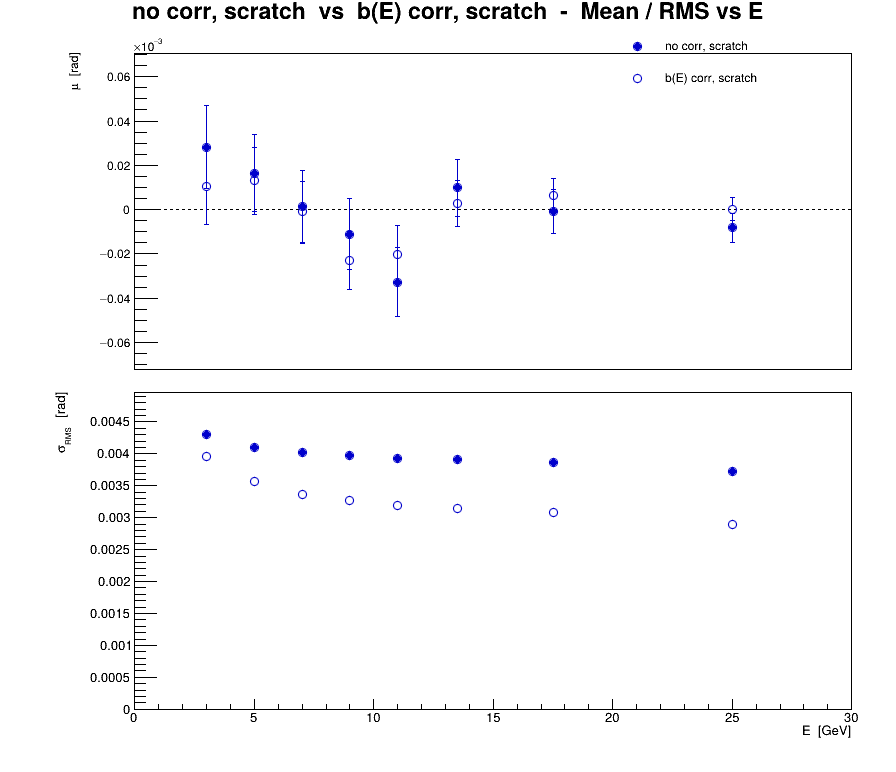

Values plotted in this chart, from the file beside it:
series, variant, residual, E, mu, dmu, sigma, dsigma
0, no corr, scratch, eta, 3, 2.82523e-05, 1.8546e-05, 0.004309, 1.3114e-05
0, no corr, scratch, eta, 5, 1.64097e-05, 1.73213e-05, 0.004098, 1.2248e-05
0, no corr, scratch, eta, 7, 1.30366e-06, 1.63653e-05, 0.004016, 1.1572e-05
0, no corr, scratch, eta, 9, -1.10477e-05, 1.59064e-05, 0.003974, 1.12475e-05
0, no corr, scratch, eta, 11, -3.26758e-05, 1.56785e-05, 0.003925, 1.10863e-05
0, no corr, scratch, eta, 13.5, 9.88104e-06, 1.27974e-05, 0.003909, 9.04914e-06
0, no corr, scratch, eta, 17.5, -9.03028e-07, 9.80412e-06, 0.00386, 6.93256e-06
0, no corr, scratch, eta, 25, -8.20547e-06, 6.66384e-06, 0.003728, 4.71205e-06
1, b(E) corr, scratch, eta, 3, 1.03746e-05, 1.70232e-05, 0.003955, 1.20372e-05
1, b(E) corr, scratch, eta, 5, 1.29973e-05, 1.50666e-05, 0.003565, 1.06537e-05
1, b(E) corr, scratch, eta, 7, -9.38304e-07, 1.37155e-05, 0.003366, 9.69834e-06
1, b(E) corr, scratch, eta, 9, -2.29847e-05, 1.31093e-05, 0.003275, 9.26968e-06
1, b(E) corr, scratch, eta, 11, -2.00843e-05, 1.27329e-05, 0.003187, 9.0035e-06
1, b(E) corr, scratch, eta, 13.5, 2.85071e-06, 1.02971e-05, 0.003145, 7.28113e-06
1, b(E) corr, scratch, eta, 17.5, 6.28249e-06, 7.81341e-06, 0.003076, 5.52492e-06
1, b(E) corr, scratch, eta, 25, 2.5727e-07, 5.16962e-06, 0.002892, 3.65548e-06
